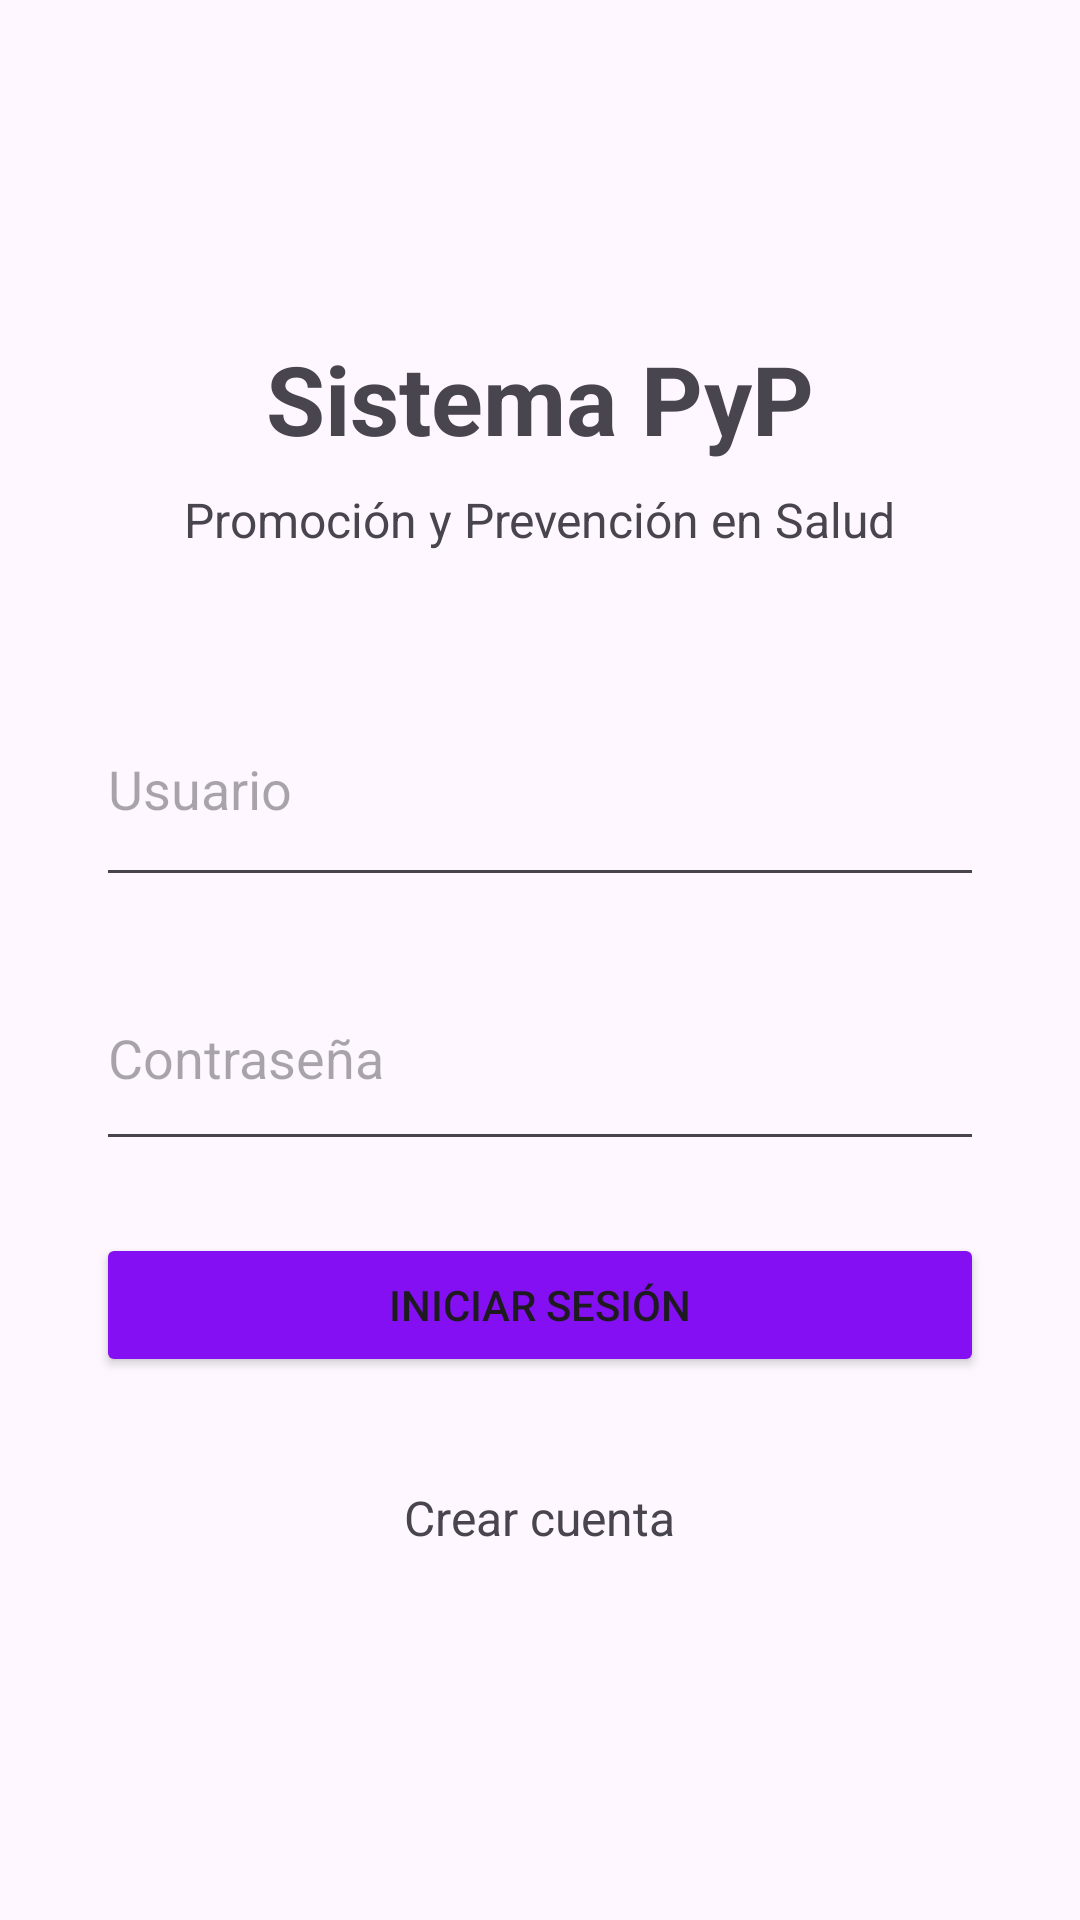

Here is an Android app screen rendered from its layout file. Give the layout XML and the strings, colors and styles it references.
<!-- AndroidManifest.xml: application theme Theme.Pypsystem -->
<!-- res/layout/activity_main.xml -->
<?xml version="1.0" encoding="utf-8"?>
<LinearLayout
    xmlns:android="http://schemas.android.com/apk/res/android"
    android:layout_width="match_parent"
    android:layout_height="match_parent"
    android:orientation="vertical"
    android:gravity="center"
    android:padding="32dp">

    <TextView
        android:layout_width="wrap_content"
        android:layout_height="wrap_content"
        android:layout_marginBottom="8dp"
        android:text="Sistema PyP"
        android:textSize="32sp"
        android:textStyle="bold"/>

    <TextView
        android:layout_width="wrap_content"
        android:layout_height="wrap_content"
        android:text="Promoción y Prevención en Salud"
        android:textSize="16sp"
        android:layout_marginBottom="40dp" />

    <EditText
        android:id="@+id/etUsuario"
        android:layout_width="match_parent"
        android:layout_height="75dp"
        android:layout_marginBottom="16dp"
        android:hint="Usuario"
        android:inputType="text"
        android:minHeight="48dp"/>

    <EditText
        android:id="@+id/etContrasena"
        android:layout_width="match_parent"
        android:layout_height="72dp"
        android:layout_marginBottom="24dp"
        android:hint="Contraseña"
        android:inputType="textPassword"
        android:minHeight="48dp"/>

    <Button
        android:id="@+id/btnIniciarSesion"
        android:layout_width="match_parent"
        android:layout_height="wrap_content"
        android:text="INICIAR SESIÓN"
        android:backgroundTint="@color/pyp_purple"/>

    <TextView
        android:layout_width="wrap_content"
        android:layout_height="wrap_content"
        android:text="Crear cuenta"
        android:textSize="16sp"
        android:padding="12dp"
        android:layout_marginTop="24dp" />

</LinearLayout>
<!-- resources referenced by this layout -->
<resources>
  <color name="pyp_purple">#840FF2</color>
  <style name="Theme.Pypsystem" parent="Base.Theme.Pypsystem" />
  <style name="Base.Theme.Pypsystem" parent="Theme.Material3.DayNight.NoActionBar">
          
          
      </style>
</resources>
